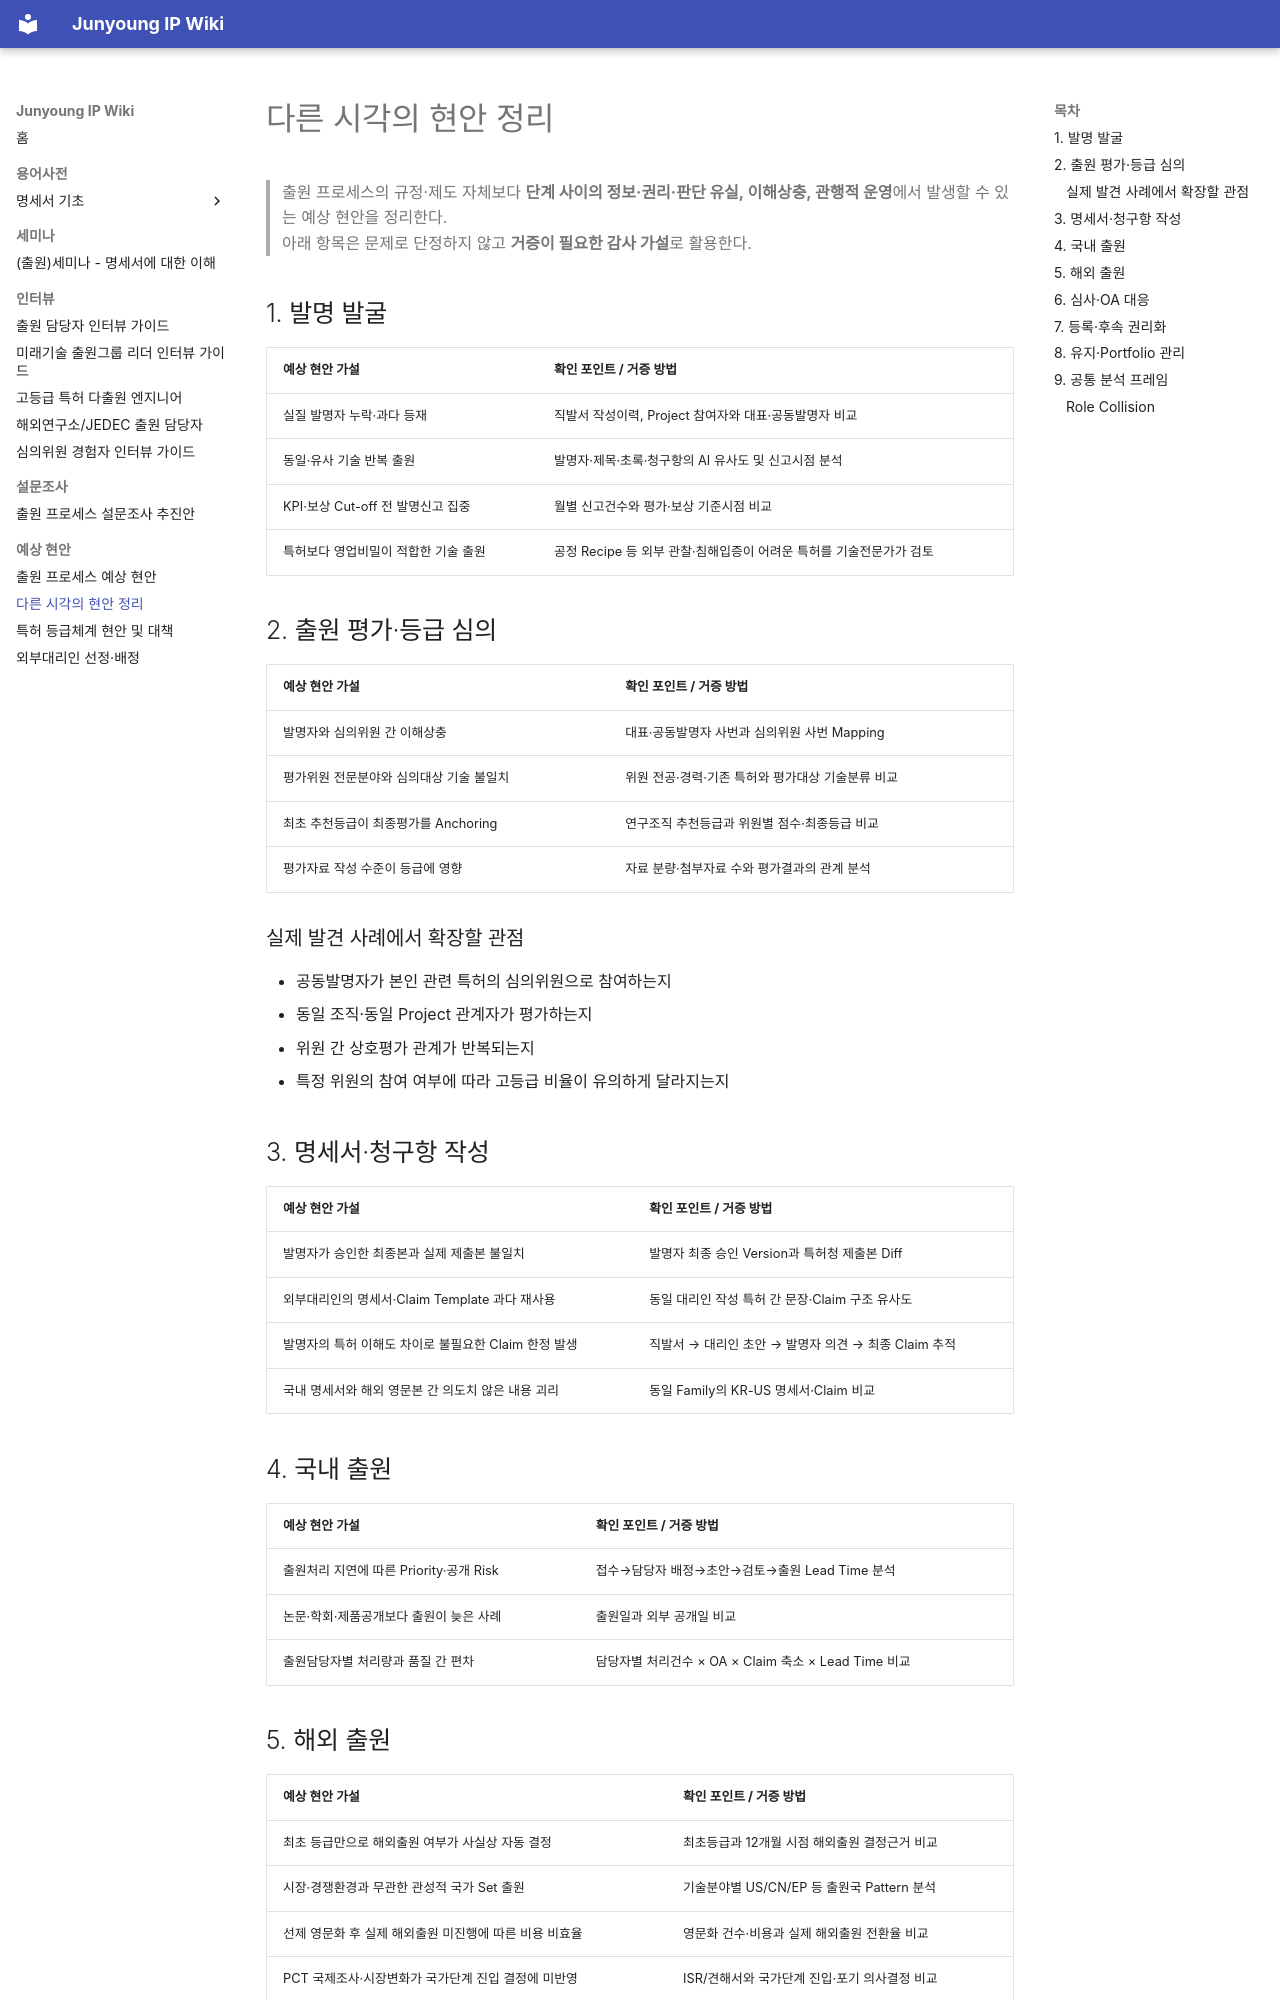

repository: Seok-junyoung/IP-Audit · page: audit/alternative-issue-hypotheses/index.html · generator: mkdocs

# 다른 시각의 현안 정리

> 출원 프로세스의 규정·제도 자체보다 **단계 사이의 정보·권리·판단 유실, 이해상충, 관행적 운영**에서 발생할 수 있는 예상 현안을 정리한다.  
> 아래 항목은 문제로 단정하지 않고 **거증이 필요한 감사 가설**로 활용한다.

## 1. 발명 발굴

| 예상 현안 가설 | 확인 포인트 / 거증 방법 |
|---|---|
| 실질 발명자 누락·과다 등재 | 직발서 작성이력, Project 참여자와 대표·공동발명자 비교 |
| 동일·유사 기술 반복 출원 | 발명자·제목·초록·청구항의 AI 유사도 및 신고시점 분석 |
| KPI·보상 Cut-off 전 발명신고 집중 | 월별 신고건수와 평가·보상 기준시점 비교 |
| 특허보다 영업비밀이 적합한 기술 출원 | 공정 Recipe 등 외부 관찰·침해입증이 어려운 특허를 기술전문가가 검토 |

## 2. 출원 평가·등급 심의

| 예상 현안 가설 | 확인 포인트 / 거증 방법 |
|---|---|
| 발명자와 심의위원 간 이해상충 | 대표·공동발명자 사번과 심의위원 사번 Mapping |
| 평가위원 전문분야와 심의대상 기술 불일치 | 위원 전공·경력·기존 특허와 평가대상 기술분류 비교 |
| 최초 추천등급이 최종평가를 Anchoring | 연구조직 추천등급과 위원별 점수·최종등급 비교 |
| 평가자료 작성 수준이 등급에 영향 | 자료 분량·첨부자료 수와 평가결과의 관계 분석 |

### 실제 발견 사례에서 확장할 관점
- 공동발명자가 본인 관련 특허의 심의위원으로 참여하는지
- 동일 조직·동일 Project 관계자가 평가하는지
- 위원 간 상호평가 관계가 반복되는지
- 특정 위원의 참여 여부에 따라 고등급 비율이 유의하게 달라지는지

## 3. 명세서·청구항 작성

| 예상 현안 가설 | 확인 포인트 / 거증 방법 |
|---|---|
| 발명자가 승인한 최종본과 실제 제출본 불일치 | 발명자 최종 승인 Version과 특허청 제출본 Diff |
| 외부대리인의 명세서·Claim Template 과다 재사용 | 동일 대리인 작성 특허 간 문장·Claim 구조 유사도 |
| 발명자의 특허 이해도 차이로 불필요한 Claim 한정 발생 | 직발서 → 대리인 초안 → 발명자 의견 → 최종 Claim 추적 |
| 국내 명세서와 해외 영문본 간 의도치 않은 내용 괴리 | 동일 Family의 KR-US 명세서·Claim 비교 |

## 4. 국내 출원

| 예상 현안 가설 | 확인 포인트 / 거증 방법 |
|---|---|
| 출원처리 지연에 따른 Priority·공개 Risk | 접수→담당자 배정→초안→검토→출원 Lead Time 분석 |
| 논문·학회·제품공개보다 출원이 늦은 사례 | 출원일과 외부 공개일 비교 |
| 출원담당자별 처리량과 품질 간 편차 | 담당자별 처리건수 × OA × Claim 축소 × Lead Time 비교 |

## 5. 해외 출원

| 예상 현안 가설 | 확인 포인트 / 거증 방법 |
|---|---|
| 최초 등급만으로 해외출원 여부가 사실상 자동 결정 | 최초등급과 12개월 시점 해외출원 결정근거 비교 |
| 시장·경쟁환경과 무관한 관성적 국가 Set 출원 | 기술분야별 US/CN/EP 등 출원국 Pattern 분석 |
| 선제 영문화 후 실제 해외출원 미진행에 따른 비용 비효율 | 영문화 건수·비용과 실제 해외출원 전환율 비교 |
| PCT 국제조사·시장변화가 국가단계 진입 결정에 미반영 | ISR/견해서와 국가단계 진입·포기 의사결정 비교 |
